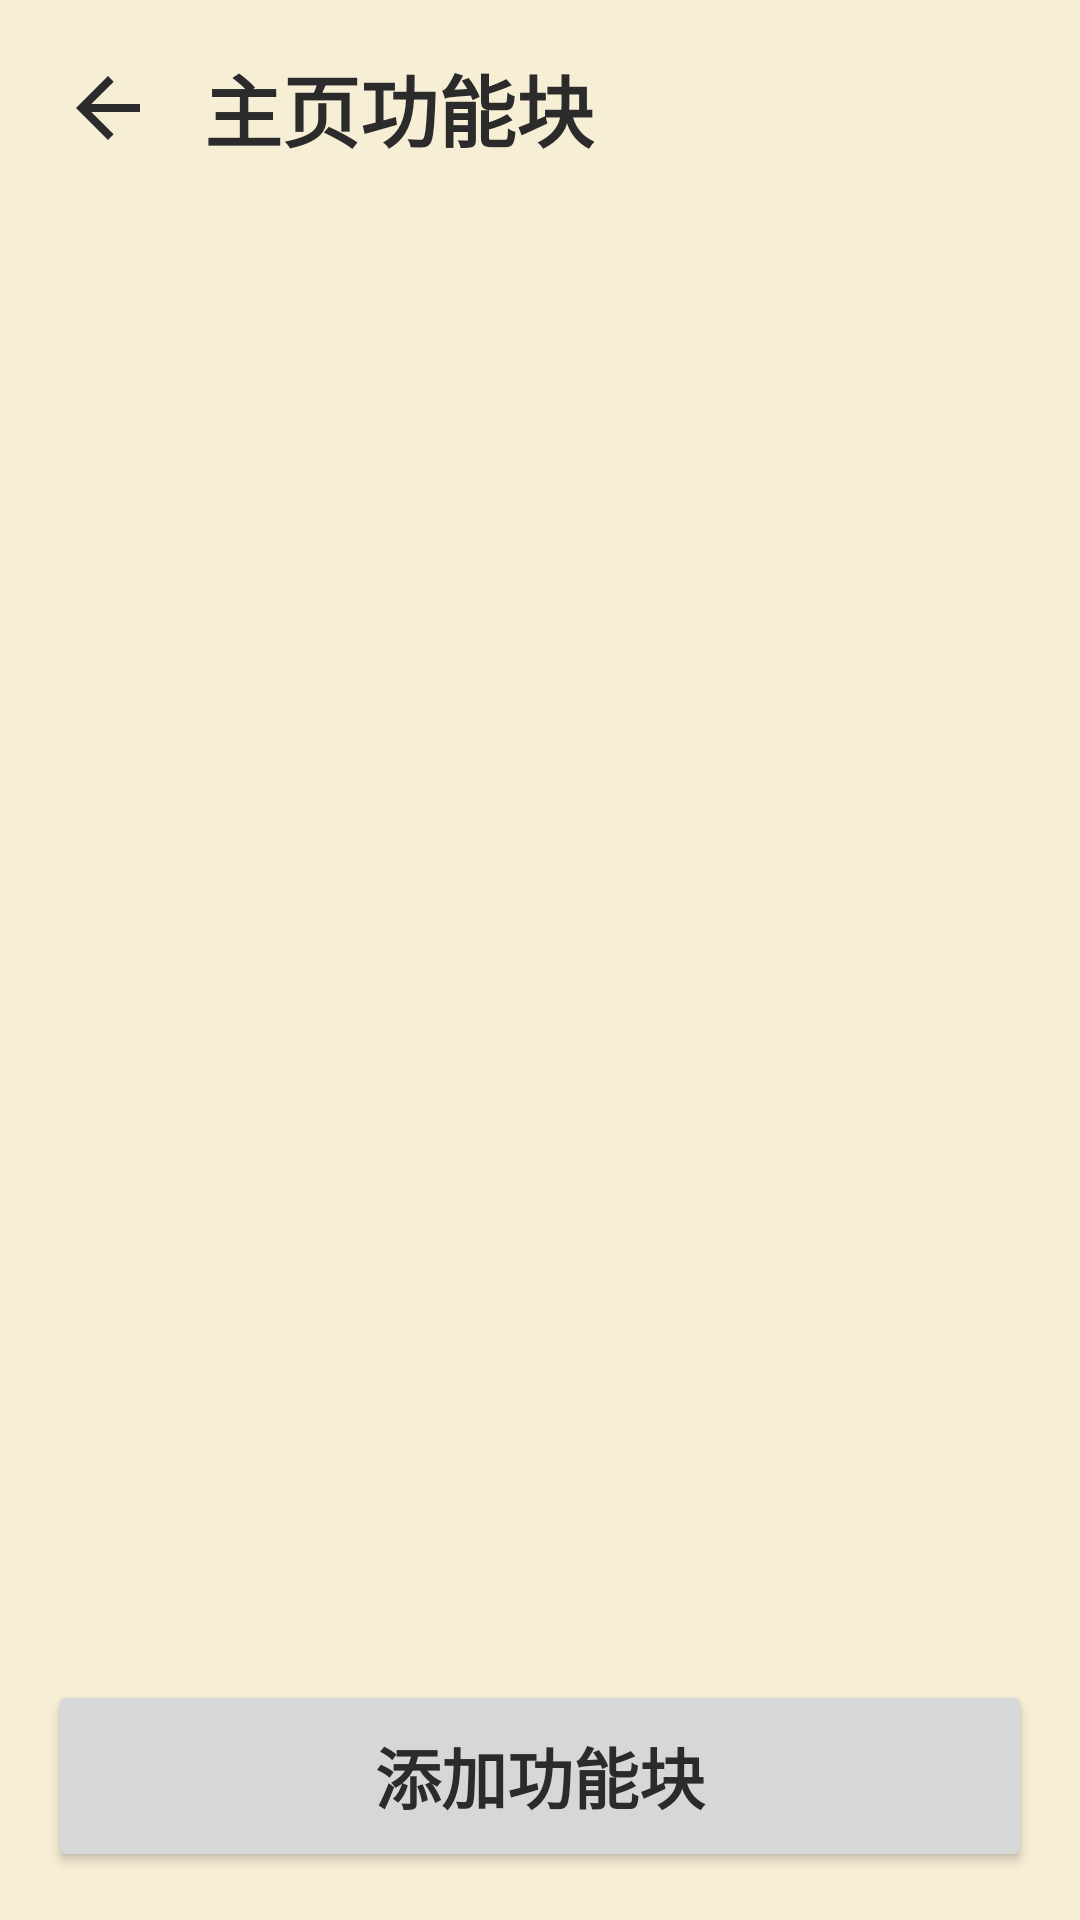

Produce the Android XML layout that renders to this screen, including the resource entries it uses.
<!-- AndroidManifest.xml: application theme Theme.ElderLauncher -->
<!-- res/layout/activity_home_blocks.xml -->
<?xml version="1.0" encoding="utf-8"?>
<LinearLayout xmlns:android="http://schemas.android.com/apk/res/android"
    android:layout_width="match_parent"
    android:layout_height="match_parent"
    android:orientation="vertical"
    android:background="@color/bg_main">

    <LinearLayout
        android:layout_width="match_parent"
        android:layout_height="wrap_content"
        android:orientation="horizontal"
        android:gravity="center_vertical"
        android:padding="12dp">

        <ImageButton
            android:id="@+id/btnBack"
            android:layout_width="48dp"
            android:layout_height="48dp"
            android:background="?android:attr/selectableItemBackgroundBorderless"
            android:src="@drawable/ic_back"
            android:contentDescription="@string/cancel" />

        <TextView
            android:layout_width="wrap_content"
            android:layout_height="wrap_content"
            android:layout_marginStart="8dp"
            android:text="@string/blocks_title"
            android:textSize="@dimen/title_normal"
            android:textStyle="bold"
            android:textColor="@color/text_primary" />
    </LinearLayout>

    <TextView
        android:id="@+id/tvHint"
        android:layout_width="match_parent"
        android:layout_height="wrap_content"
        android:paddingStart="20dp"
        android:paddingEnd="20dp"
        android:paddingBottom="8dp"
        android:textSize="@dimen/font_normal"
        android:textColor="@color/text_secondary" />

    <androidx.recyclerview.widget.RecyclerView
        android:id="@+id/rvBlocks"
        android:layout_width="match_parent"
        android:layout_height="0dp"
        android:layout_weight="1"
        android:paddingStart="16dp"
        android:paddingEnd="16dp"
        android:clipToPadding="false"
        android:overScrollMode="never" />

    <Button
        android:id="@+id/btnAdd"
        android:layout_width="match_parent"
        android:layout_height="wrap_content"
        android:layout_margin="16dp"
        android:minHeight="64dp"
        android:text="@string/block_add"
        android:textSize="@dimen/font_large"
        android:textStyle="bold" />

</LinearLayout>
<!-- resources referenced by this layout -->
<resources>
  <color name="bg_main">#FFF7EED6</color>
  <color name="text_primary">#FF2B2B2B</color>
  <color name="text_secondary">#FF666666</color>
  <dimen name="font_large">22sp</dimen>
  <dimen name="font_normal">18sp</dimen>
  <dimen name="title_normal">26sp</dimen>
  <!-- drawable ic_back (drawable) -->
  <?xml version="1.0" encoding="utf-8"?>
  <vector xmlns:android="http://schemas.android.com/apk/res/android"
      android:width="32dp" android:height="32dp"
      android:viewportWidth="24" android:viewportHeight="24">
      <path android:fillColor="@color/text_primary"
          android:pathData="M20,11H7.83l5.59,-5.59L12,4l-8,8 8,8 1.41,-1.41L7.83,13H20v-2z"/>
  </vector>
  <string name="block_add">添加功能块</string>
  <string name="blocks_title">主页功能块</string>
  <string name="cancel">取消</string>
  <style name="Theme.ElderLauncher" parent="Theme.MaterialComponents.Light.NoActionBar">
          <item name="colorPrimary">@color/accent</item>
          <item name="colorPrimaryVariant">@color/btn_reboot</item>
          <item name="colorOnPrimary">@color/text_white</item>
          <item name="android:windowBackground">@color/bg_main</item>
          <item name="android:statusBarColor">@color/bg_main</item>
          <item name="android:windowLightStatusBar">true</item>
          <item name="android:textColor">@color/text_primary</item>
      </style>
  <color name="accent">#FFE67E22</color>
  <color name="btn_reboot">#FFE67E22</color>
  <color name="text_white">#FFFFFFFF</color>
</resources>
